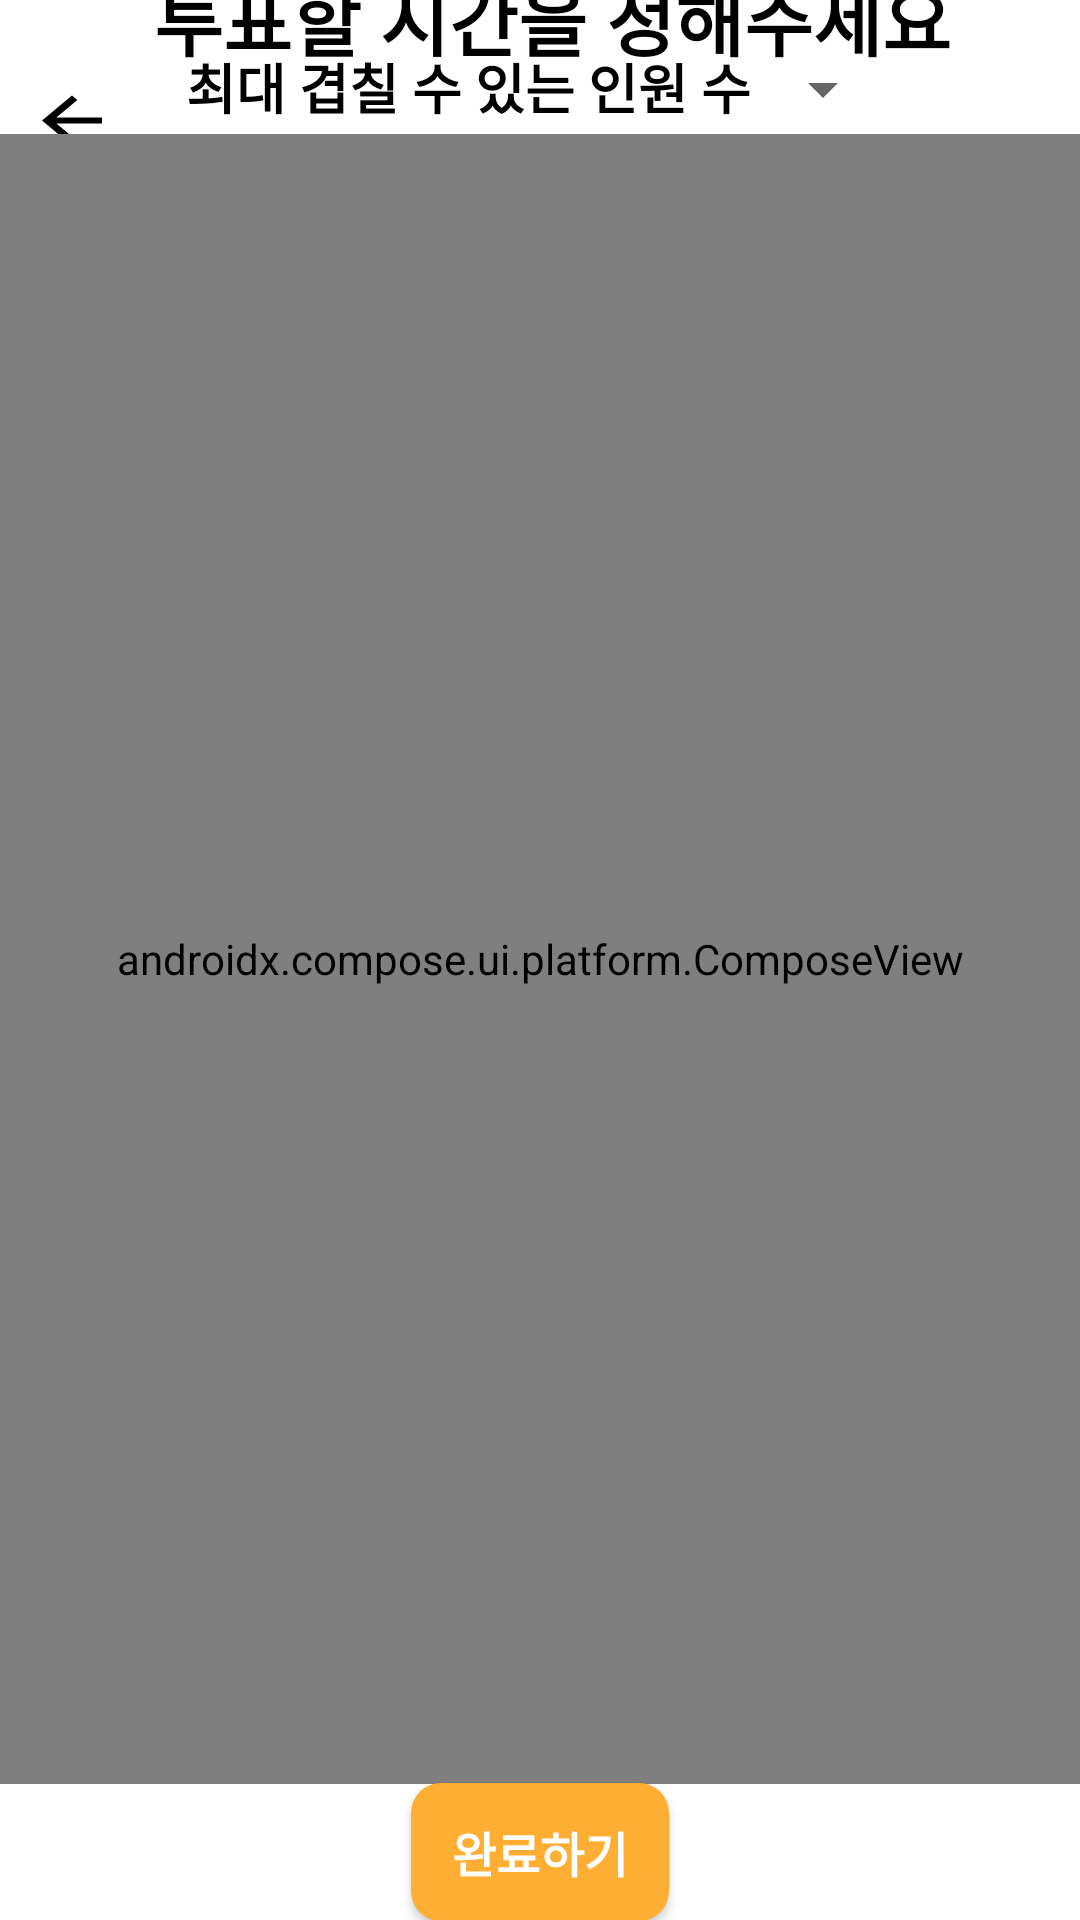

Reconstruct the res/layout file that produces this screen, plus the resources it refers to.
<!-- AndroidManifest.xml: application theme Theme.WooManSi -->
<!-- res/layout/activity_group_vote.xml -->
<?xml version="1.0" encoding="utf-8"?>
<androidx.constraintlayout.widget.ConstraintLayout xmlns:android="http://schemas.android.com/apk/res/android"
    xmlns:app="http://schemas.android.com/apk/res-auto"
    xmlns:tools="http://schemas.android.com/tools"
    android:layout_width="match_parent"
    android:layout_height="match_parent"
    tools:context=".ui.screen.group.GroupVoteActivity">


    <TextView
        android:layout_width="wrap_content"
        android:layout_height="wrap_content"
        android:text="투표할 시간을 정해주세요"
        android:textAppearance="@style/black_bold"
        android:textSize="25dp"
        app:layout_constraintBottom_toTopOf="@+id/textView"
        app:layout_constraintEnd_toEndOf="parent"
        app:layout_constraintHorizontal_bias="0.073"
        app:layout_constraintStart_toEndOf="@+id/groupvote_ib_backbutton"
        app:layout_constraintTop_toTopOf="parent"
        app:layout_constraintVertical_bias="0.608" />

    <TextView
        android:id="@+id/textView"
        android:layout_width="wrap_content"
        android:layout_height="wrap_content"
        android:text="최대 겹칠 수 있는 인원 수"
        android:textAppearance="@style/black_bold"
        android:textSize="18dp"
        app:layout_constraintBottom_toTopOf="@+id/cv_time_table"
        app:layout_constraintEnd_toStartOf="@+id/spinner"
        app:layout_constraintHorizontal_bias="0.5"
        app:layout_constraintHorizontal_chainStyle="packed"
        app:layout_constraintStart_toStartOf="parent"
        app:layout_constraintTop_toTopOf="parent"
        app:layout_constraintVertical_bias="0.85" />

    <Spinner
        android:id="@+id/spinner"
        android:layout_width="wrap_content"
        android:layout_height="wrap_content"
        android:layout_centerHorizontal="true"
        app:layout_constraintBottom_toTopOf="@+id/cv_time_table"
        app:layout_constraintEnd_toEndOf="parent"
        app:layout_constraintHorizontal_bias="0.5"
        app:layout_constraintStart_toEndOf="@+id/textView"
        app:layout_constraintTop_toTopOf="parent"
        app:layout_constraintVertical_bias="0.85" />


    <ImageButton
        android:id="@+id/groupvote_ib_backbutton"
        android:layout_width="wrap_content"
        android:layout_height="wrap_content"
        android:layout_marginTop="16dp"
        android:background="@android:color/transparent"
        android:minWidth="48dp"
        android:minHeight="48dp"
        android:src="@drawable/ic_arrow_back_black"
        app:layout_constraintEnd_toStartOf="@+id/textView"
        app:layout_constraintHorizontal_bias="0.0"
        app:layout_constraintStart_toStartOf="parent"
        app:layout_constraintTop_toTopOf="parent" />

    <androidx.compose.ui.platform.ComposeView
        android:id="@+id/cv_time_table"
        android:layout_width="match_parent"
        android:layout_height="550dp"
        app:layout_constraintBottom_toBottomOf="parent"
        app:layout_constraintTop_toTopOf="parent"
        app:layout_constraintVertical_bias="0.497"
        tools:layout_editor_absoluteX="64dp" />

    <Button
        android:id="@+id/GroupvoteActivity_btn"
        style="@style/Theme.WooManSi.Button.Round"
        android:layout_width="wrap_content"
        android:layout_height="wrap_content"
        android:layout_gravity="center"
        android:text="완료하기"
        app:layout_constraintBottom_toBottomOf="parent"
        app:layout_constraintEnd_toEndOf="parent"
        app:layout_constraintHorizontal_bias="0.5"
        app:layout_constraintStart_toStartOf="parent"
        app:layout_constraintTop_toBottomOf="@+id/cv_time_table" />


</androidx.constraintlayout.widget.ConstraintLayout>
<!-- resources referenced by this layout -->
<resources>
  <!-- drawable ic_arrow_back_black (drawable) -->
  <?xml version="1.0" encoding="utf-8"?>
  <vector xmlns:android="http://schemas.android.com/apk/res/android"
      android:width="30dp"
      android:height="25dp"
      android:viewportWidth="30"
      android:viewportHeight="25">
      <path
          android:fillColor="#FF000000"
          android:pathData="M25 11.46H9.79l6.98-5.82L15 4.17 5 12.5l10 8.33 1.76-1.47-6.97-5.82H25v-2.08Z"/>
  </vector>
  <style name="Theme.WooManSi.Button.Round" parent="Widget.AppCompat.Button">
          <item name="android:background">@drawable/round_border</item>
          <item name="android:backgroundTint">?attr/colorPrimary</item>
          <item name="android:textSize">16sp</item>
          <item name="android:textStyle">bold</item>
          <item name="android:textColor">#FFF</item>
      </style>
  <style name="black_bold">
  
          <item name="android:textColor">
              @color/black
          </item>
  
          <item name="android:textStyle">
              bold
          </item>
  
      </style>
  <style name="Theme.WooManSi" parent="Theme.MaterialComponents.Light.NoActionBar">
          
          <item name="colorPrimary">@color/orange500</item>
          <item name="colorPrimaryVariant">@color/orange700</item>
          <item name="colorOnPrimary">@color/white</item>
          
          <item name="colorSecondary">@color/teal_200</item>
          <item name="colorSecondaryVariant">@color/teal_700</item>
          <item name="colorOnSecondary">@color/black</item>
          
          <item name="android:statusBarColor">?attr/colorPrimaryVariant</item>
          
          <item name="windowNoTitle">true</item>
      </style>
  <!-- drawable round_border (drawable) -->
  <?xml version="1.0" encoding="utf-8"?>
  <layer-list xmlns:android="http://schemas.android.com/apk/res/android">
  
      <item
          android:bottom="1dp"
          android:left="1dp"
          android:right="1dp"
          android:top="1dp">
          <shape android:shape="rectangle">
              <solid android:color="#FFFFFF"/>
              <corners
                  android:bottomRightRadius="10dp"
                  android:bottomLeftRadius="10dp"
                  android:topLeftRadius="10dp"
                  android:topRightRadius="10dp"/>
          </shape>
      </item>
  </layer-list>
  <color name="black">#FF000000</color>
  <color name="orange500">#FFAE34</color>
  <color name="orange700">#F69F38</color>
  <color name="white">#FFFFFFFF</color>
  <color name="teal_200">#FF03DAC5</color>
  <color name="teal_700">#FF018786</color>
</resources>
